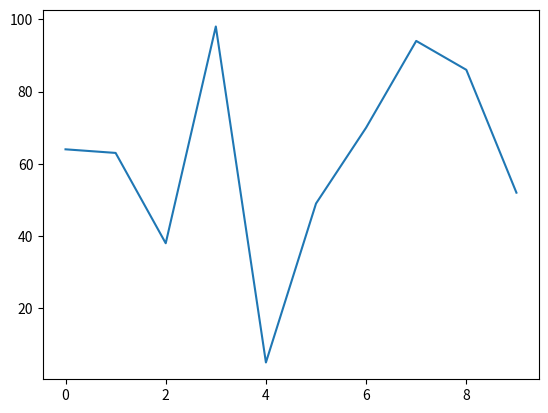

Reproduce this figure in Python.
class AutoPlotter:
    """
    A simple data science tool for automatically generating plots.
    
    Attributes:
        data (list): The input data to be plotted.
        
    Methods:
        plot_data: Generates a plot based on the input data.
    """

    def __init__(self, data):
        self.data = data

    def plot_data(self):
        import matplotlib.pyplot as plt
        plt.plot(self.data)
        plt.show()


def main():
    import random
    data = [random.randint(1, 100) for _ in range(10)]
    plotter = AutoPlotter(data)
    print("Auto-Plotter Tool")
    print("--------------------")
    print("Generating plot for the following data: ")
    print(plotter.data)
    plotter.plot_data()


if __name__ == "__main__":
    main()
